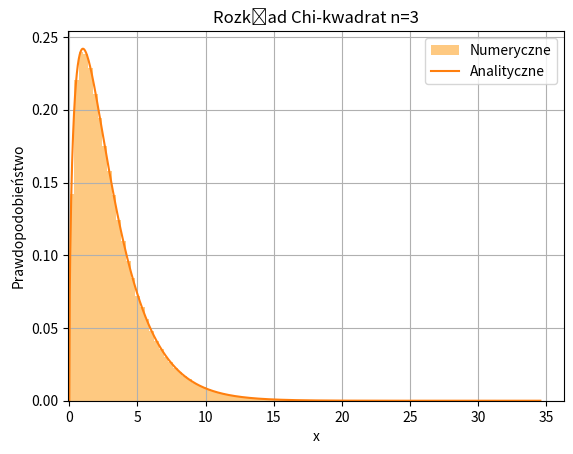

Write Python code to recreate this figure.
import numpy as np
import matplotlib.pyplot as plt
from math import gamma

def generate_normal_dist():
    u1 = np.random.uniform(1e-10, 1.0)
    u2 = np.random.uniform(0.0, 1.0)
    return np.sqrt(-2.0 * np.log(u1)) * np.sin(2 * np.pi * u2)

def generate_chi(n: int):
    sum = 0.0
    for _ in range(n):
        sum += generate_normal_dist() ** 2
    return sum

def generate_plot(a: int, samples: int, bins: int):
    data = np.array([generate_chi(a) for _ in range(samples)])
    plt.hist(
        data, bins, facecolor="#feb24c", alpha=0.7, density=True, label="Numeryczne"
    )

    x = np.linspace(0, data.max(), 1000)

    # przejrzysty zapis wzoru analitycznego
    term1 = 1 / (2**(a/2) * gamma(a/2))
    term2 = x**(a/2 - 1)
    term3 = np.exp(-x/2)
    y = term1 * term2 * term3

    plt.plot(x, y, label="Analityczne")
    plt.grid(True)
    plt.title("Rozkład Chi-kwadrat n=" + str(a))
    plt.xlabel("x")
    plt.ylabel("Prawdopodobieństwo")
    plt.xlim(-0.1)
    plt.legend()
    plt.show()
    plt.savefig("histogram" + ".png")

if __name__ == "__main__":
    generate_plot(3, 500_000, 100)